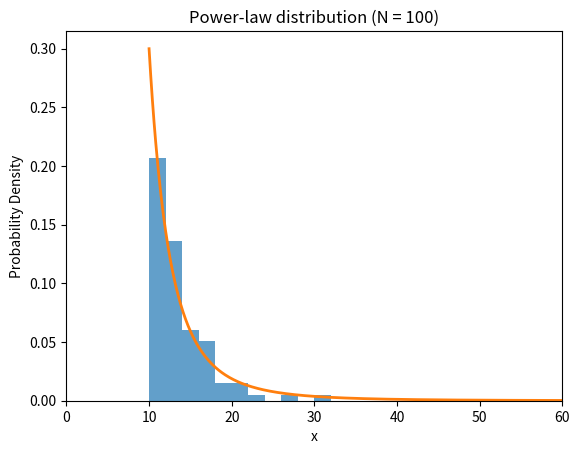
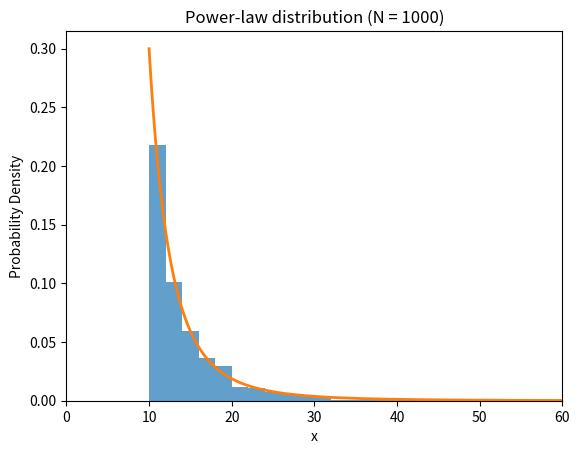
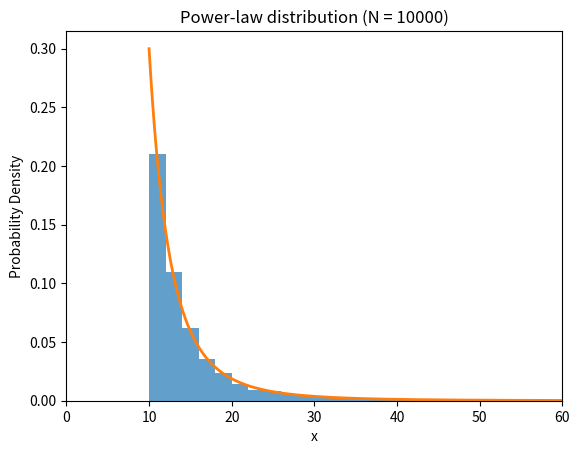

Reproduce these figures in Python, in order.
import numpy as np
import matplotlib.pyplot as plt

# Parameters
gamma = 4
x0 = 10
Ns = [100, 1000, 10000]

# Inverse CDF sampler
def sample_power_law(N, gamma, x0):
    U = np.random.rand(N)
    return x0 * (1 - U)**(-1 / (gamma - 1))

# Theoretical PDF
x = np.linspace(x0, 60, 500)
C = (gamma - 1) * x0**(gamma - 1)
pdf = C * x**(-gamma)

# Generate histograms and plots
for N in Ns:
    samples = sample_power_law(N, gamma, x0)

    plt.figure()
    plt.hist(
        samples,
        bins=30,
        density=True,      # normalize to area = 1
        range=(0, 60),
        alpha=0.7
    )
    plt.plot(x, pdf, linewidth=2)
    plt.xlim(0, 60)
    plt.xlabel("x")
    plt.ylabel("Probability Density")
    plt.title(f"Power-law distribution (N = {N})")
    plt.show()
